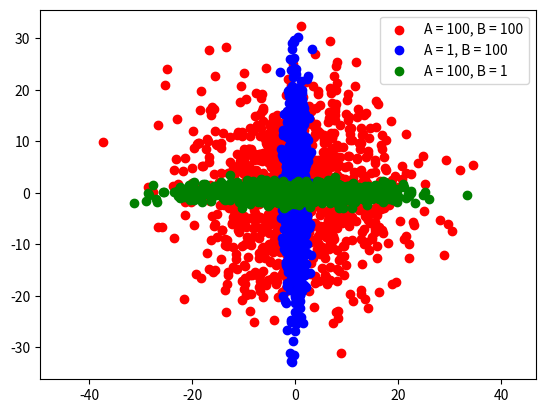

Write the Python code that produced this figure.
import numpy as np
import matplotlib.pyplot as plt

def plotScatterDiagonal():
   """
   Plot scatter plots of several bivariate normal distributions, each with a
   different covariance matrix with a zero off diagonal, i.e. each covariance
   matrix has the form [a 0; 0 b]
   """
   # Set the mean to zero for both variables
   mean = [0, 0]

   # Randomly sample from a bivariate normal distribution
   for a, b, c in [(100, 100, 'red'), (1, 100, 'blue'), (100, 1, 'green')]:
      # Create the covariance matrix
      cov = [[a, 0], [0, b]]

      # Randomly sample 1000 (x, y) points
      x, y = np.random.multivariate_normal(mean, cov, 1000).T

      # Plot the points
      plt.scatter(x, y, label="A = {0}, B = {1}".format(a, b), color=c)
   
   # Set the axis to be equal to prevent skewing
   plt.axis('equal')
   plt.legend()
   plt.show()

if __name__ == "__main__":
   plotScatterDiagonal()
